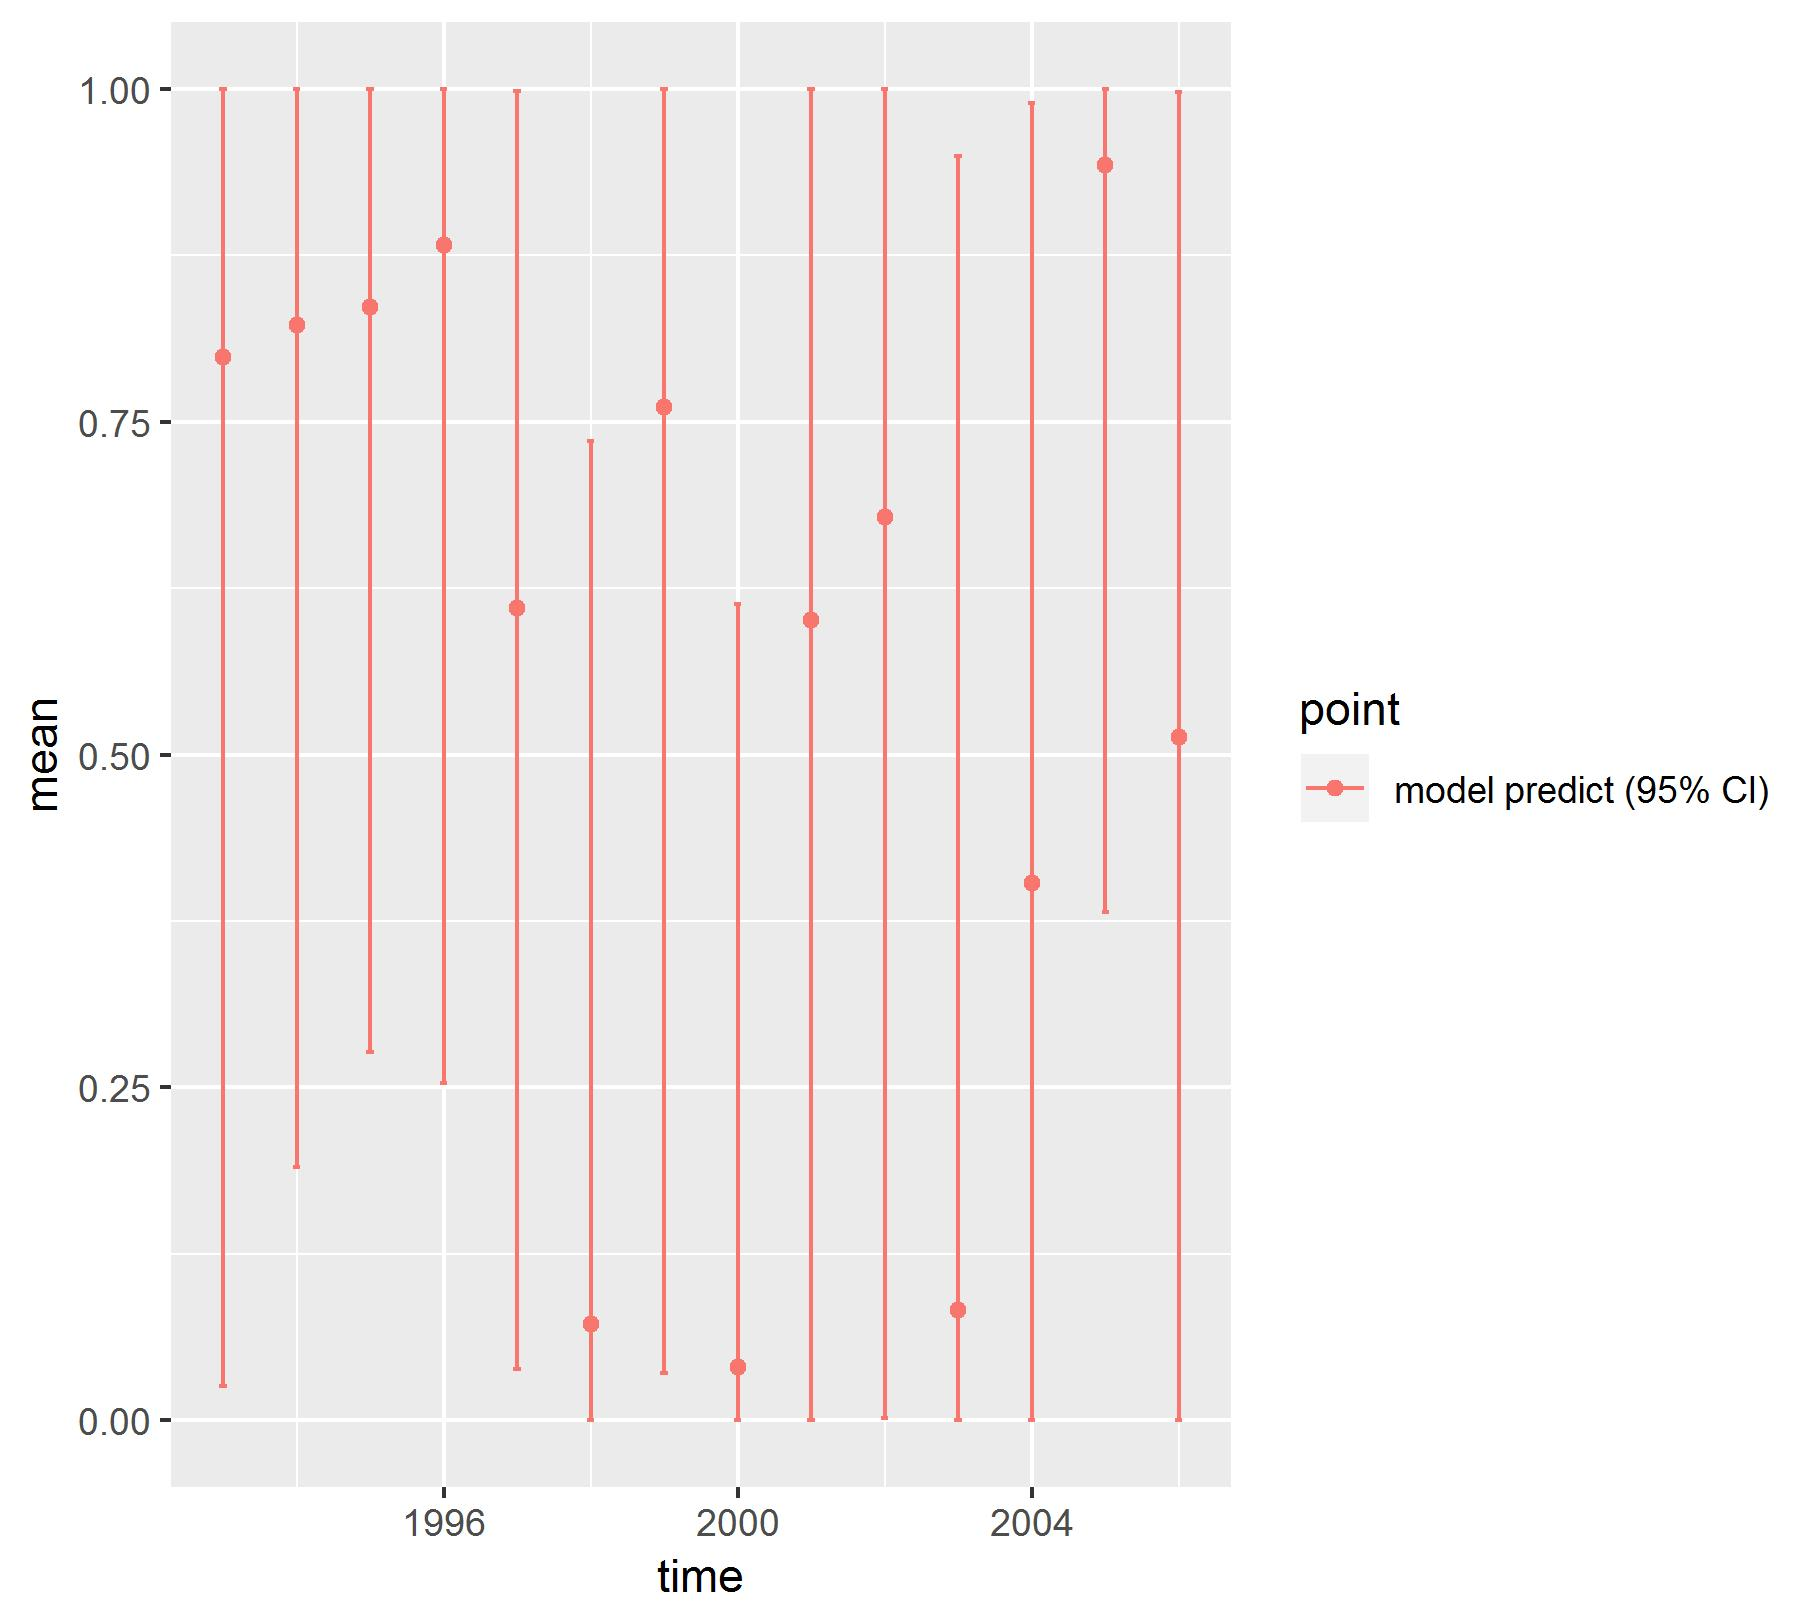

Values plotted in this chart, from the file beside it:
, point, mean, low, high, time
1, model predict (95% CI), 0.7986, 0.02541, 1, 1993
2, model predict (95% CI), 0.8227, 0.1899, 0.9998, 1994
3, model predict (95% CI), 0.8358, 0.2769, 1, 1995
4, model predict (95% CI), 0.8827, 0.2536, 1, 1996
5, model predict (95% CI), 0.6098, 0.03806, 0.9987, 1997
6, model predict (95% CI), 0.0719, 3.9629579953535e-07, 0.7353, 1998
7, model predict (95% CI), 0.7614, 0.03529, 0.9999, 1999
8, model predict (95% CI), 0.04007, 1.3298196708939e-06, 0.6128, 2000
9, model predict (95% CI), 0.6011, 0.0001621, 0.9999, 2001
10, model predict (95% CI), 0.6781, 0.001394, 1, 2002
11, model predict (95% CI), 0.08265, 2.39012201746974e-06, 0.9496, 2003
12, model predict (95% CI), 0.4032, 0.0004443, 0.9898, 2004
13, model predict (95% CI), 0.9425, 0.3819, 1, 2005
14, model predict (95% CI), 0.5128, 7.71785681008806e-05, 0.9977, 2006
